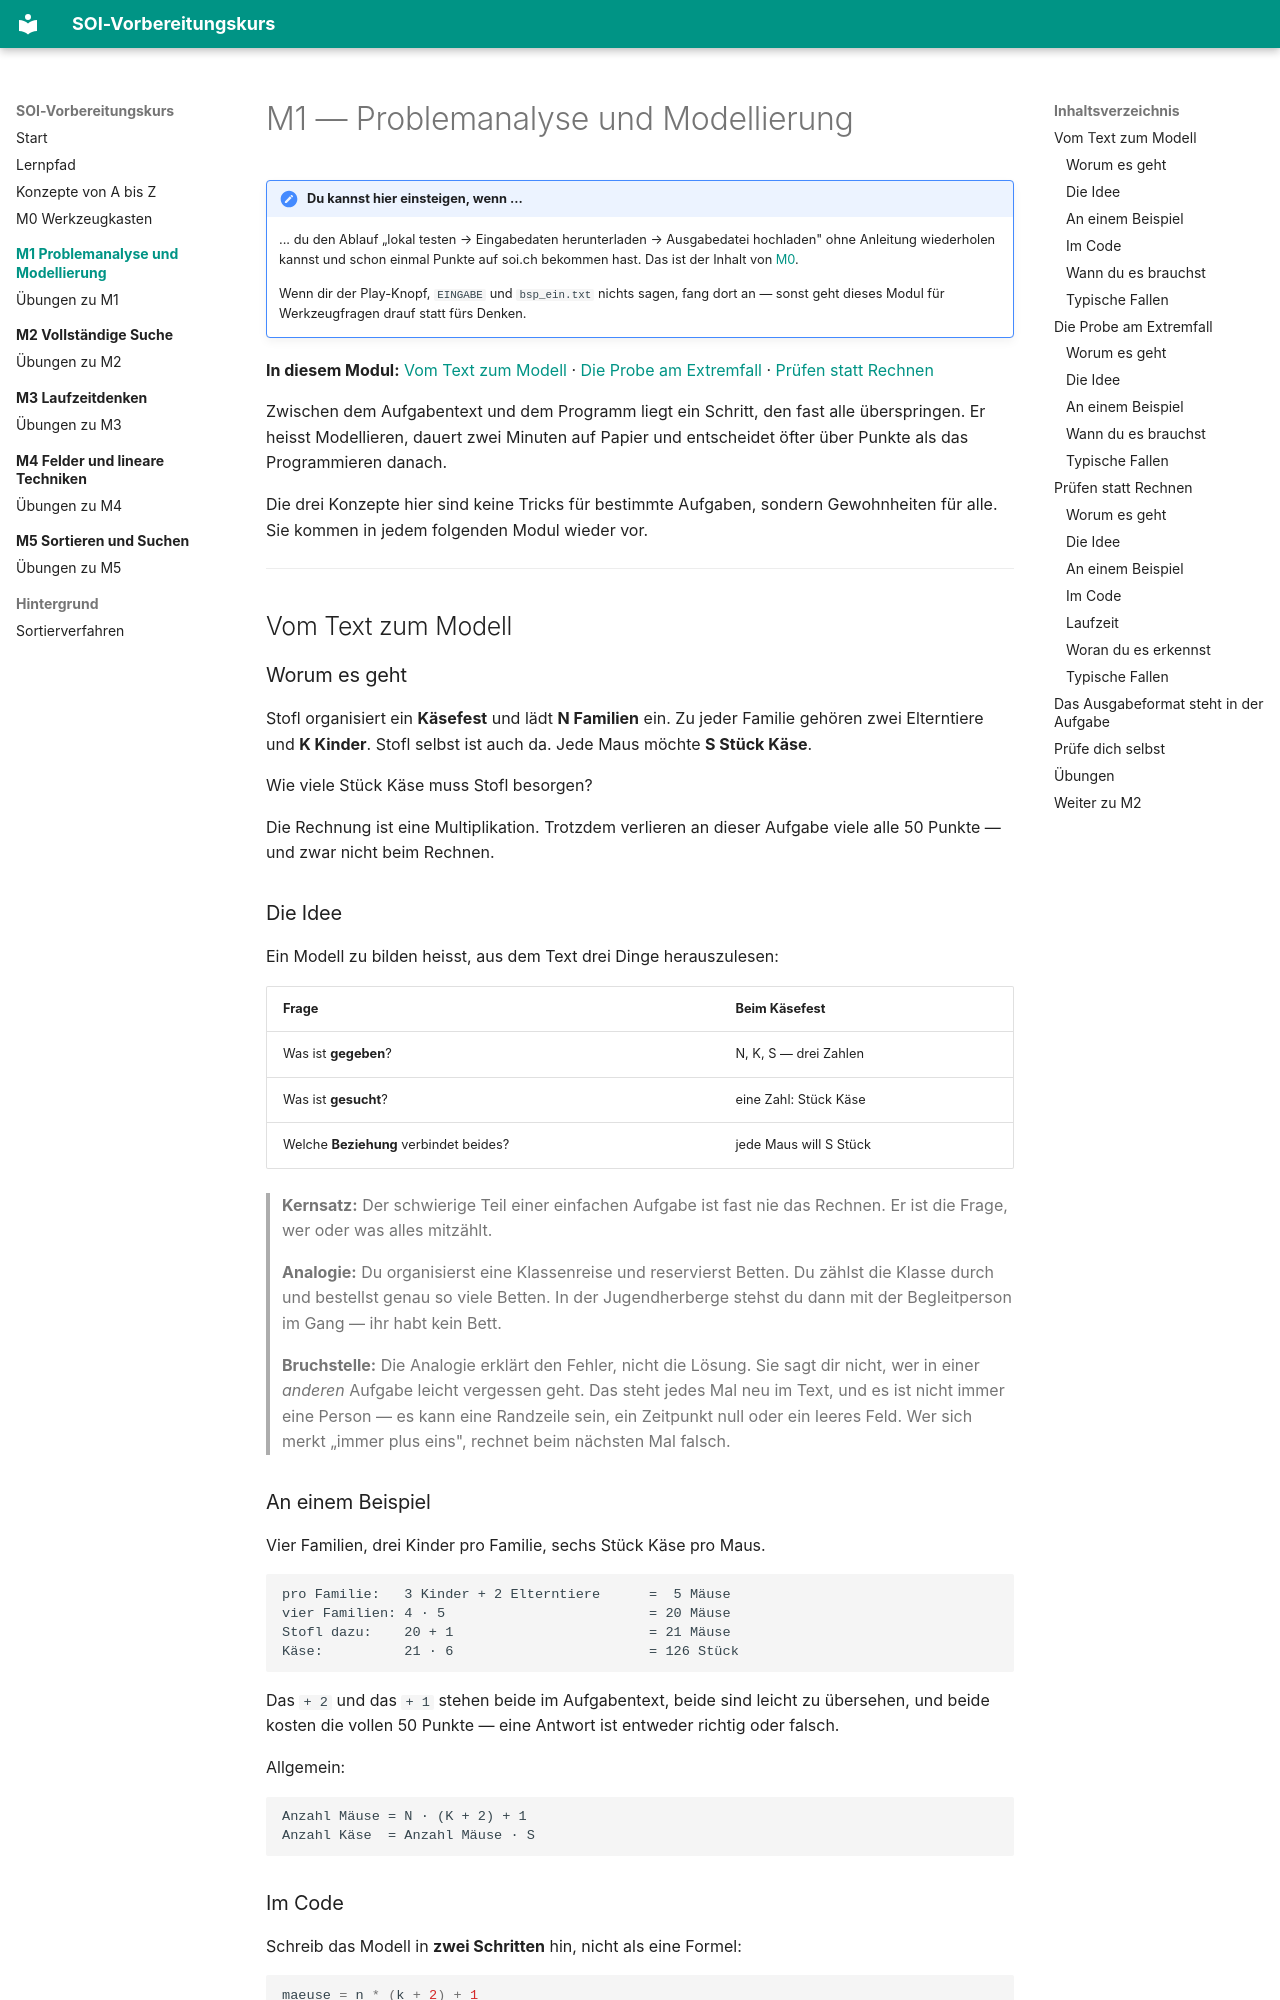

repository: masta-nksa/soi-kurs · page: m01-problemanalyse/index.html · generator: mkdocs

# M1 — Problemanalyse und Modellierung

!!! note "Du kannst hier einsteigen, wenn ..."
    ... du den Ablauf „lokal testen → Eingabedaten herunterladen → Ausgabedatei
    hochladen" ohne Anleitung wiederholen kannst und schon einmal Punkte auf
    soi.ch bekommen hast. Das ist der Inhalt von
    [M0](../m00-werkzeugkasten/index.md).

    Wenn dir der Play-Knopf, `EINGABE` und `bsp_ein.txt` nichts sagen, fang dort
    an — sonst geht dieses Modul für Werkzeugfragen drauf statt fürs Denken.

**In diesem Modul:** [Vom Text zum Modell](#vom-text-zum-modell)
· [Die Probe am Extremfall](#die-probe-am-extremfall)
· [Prüfen statt Rechnen](#prufen-statt-rechnen)

Zwischen dem Aufgabentext und dem Programm liegt ein Schritt, den fast alle
überspringen. Er heisst Modellieren, dauert zwei Minuten auf Papier und
entscheidet öfter über Punkte als das Programmieren danach.

Die drei Konzepte hier sind keine Tricks für bestimmte Aufgaben, sondern
Gewohnheiten für alle. Sie kommen in jedem folgenden Modul wieder vor.

---

## Vom Text zum Modell

### Worum es geht

Stofl organisiert ein **Käsefest** und lädt **N Familien** ein. Zu jeder Familie
gehören zwei Elterntiere und **K Kinder**. Stofl selbst ist auch da. Jede Maus
möchte **S Stück Käse**.

Wie viele Stück Käse muss Stofl besorgen?

Die Rechnung ist eine Multiplikation. Trotzdem verlieren an dieser Aufgabe viele
alle 50 Punkte — und zwar nicht beim Rechnen.

### Die Idee

Ein Modell zu bilden heisst, aus dem Text drei Dinge herauszulesen:

| Frage | Beim Käsefest |
|---|---|
| Was ist **gegeben**? | N, K, S — drei Zahlen |
| Was ist **gesucht**? | eine Zahl: Stück Käse |
| Welche **Beziehung** verbindet beides? | jede Maus will S Stück |

> **Kernsatz:** Der schwierige Teil einer einfachen Aufgabe ist fast nie das
> Rechnen. Er ist die Frage, wer oder was alles mitzählt.

> **Analogie:** Du organisierst eine Klassenreise und reservierst Betten. Du
> zählst die Klasse durch und bestellst genau so viele Betten. In der
> Jugendherberge stehst du dann mit der Begleitperson im Gang — ihr habt kein
> Bett.
>
> **Bruchstelle:** Die Analogie erklärt den Fehler, nicht die Lösung. Sie sagt
> dir nicht, wer in einer *anderen* Aufgabe leicht vergessen geht. Das steht
> jedes Mal neu im Text, und es ist nicht immer eine Person — es kann eine
> Randzeile sein, ein Zeitpunkt null oder ein leeres Feld. Wer sich merkt „immer
> plus eins", rechnet beim nächsten Mal falsch.

### An einem Beispiel

Vier Familien, drei Kinder pro Familie, sechs Stück Käse pro Maus.

```
pro Familie:   3 Kinder + 2 Elterntiere      =  5 Mäuse
vier Familien: 4 · 5                         = 20 Mäuse
Stofl dazu:    20 + 1                        = 21 Mäuse
Käse:          21 · 6                        = 126 Stück
```

Das `+ 2` und das `+ 1` stehen beide im Aufgabentext, beide sind leicht zu
übersehen, und beide kosten die vollen 50 Punkte — eine Antwort ist entweder
richtig oder falsch.

Allgemein:

```
Anzahl Mäuse = N · (K + 2) + 1
Anzahl Käse  = Anzahl Mäuse · S
```
